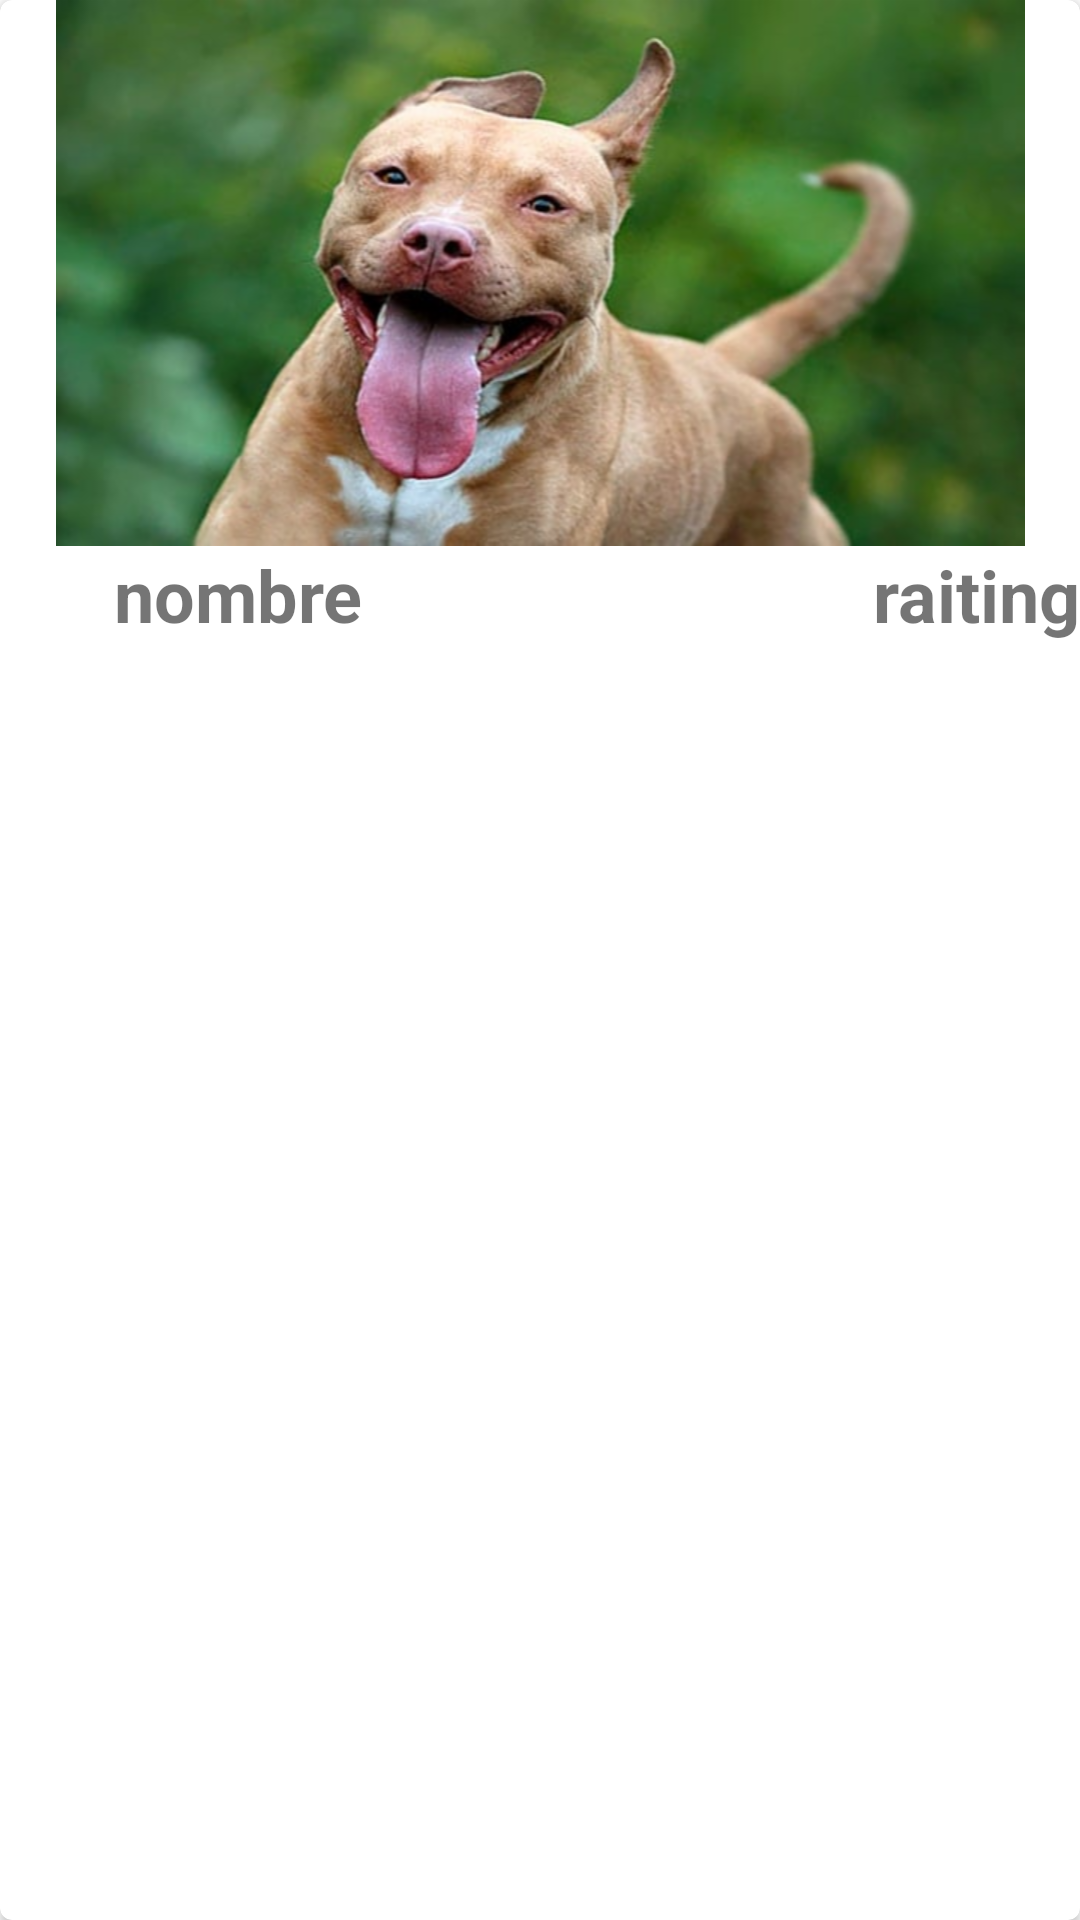

This screen was rendered from an Android layout file. Write that file and the resources it references.
<!-- AndroidManifest.xml: application theme Theme.Mascogram -->
<!-- res/layout/cardview_mascotas.xml -->
<?xml version="1.0" encoding="utf-8"?>
<androidx.cardview.widget.CardView xmlns:tools="http://schemas.android.com/tools"
    xmlns:android="http://schemas.android.com/apk/res/android"
    xmlns:card_view="http://schemas.android.com/apk/res-auto"
    tools:ignore="ExtraText"
    android:id="@+id/cvMascotas"
    android:layout_width="match_parent"
    android:layout_height="wrap_content"
    card_view:cardCornerRadius="4dp"
    android:layout_marginBottom="2sp"
    >

    <LinearLayout
        android:layout_width="match_parent"
        android:layout_height="match_parent"
        android:orientation="vertical">

        <ImageView
            android:id="@+id/imgFoto"
            android:layout_width="match_parent"
            android:layout_height="wrap_content"
            android:src="@drawable/pitbull"
            />

        <RelativeLayout
            android:layout_width="wrap_content"
            android:layout_height="wrap_content"
            >

            <ImageButton
                android:id="@+id/btnLike"
                android:layout_width="38dp"
                android:layout_height="38dp"
                android:background="@drawable/ic_dog_bone_white"
                android:layout_alignParentLeft="true"
                />

            <TextView
                android:id="@+id/tvNombreCV"
                android:layout_width="wrap_content"
                android:layout_height="wrap_content"
                android:text="@string/pnombre"
                android:textSize="24sp"
                android:textStyle="bold"
                android:layout_toEndOf="@+id/btnLike"
                android:layout_toRightOf="@+id/btnLike" />

            <TextView
                android:id="@+id/tvRaitingCV"
                android:layout_width="wrap_content"
                android:layout_height="wrap_content"
                android:layout_alignParentRight="true"
                android:text="@string/praiting"
                android:textSize="24sp"
                android:textStyle="bold" />
            <ImageView
                android:id="@+id/imgRaiting"
                android:layout_width="38dp"
                android:layout_height="38dp"
                android:background="@drawable/ic_dog_bone_yellow"
                android:layout_toLeftOf="@+id/tvRaitingCV"
                />
        </RelativeLayout>
    </LinearLayout>


</androidx.cardview.widget.CardView>
<!-- resources referenced by this layout -->
<resources>
  <!-- drawable pitbull: png bitmap (drawable-hdpi, 310385 bytes) -->
  <string name="pnombre">nombre</string>
  <string name="praiting">raiting</string>
  <style name="Theme.Mascogram" parent="Theme.MaterialComponents.DayNight.DarkActionBar">
          
          <item name="colorPrimary">@color/purple_500</item>
          <item name="colorPrimaryVariant">@color/purple_700</item>
          <item name="colorOnPrimary">@color/white</item>
          
          <item name="colorSecondary">@color/teal_200</item>
          <item name="colorSecondaryVariant">@color/teal_700</item>
          <item name="colorOnSecondary">@color/black</item>
          
          <item name="android:statusBarColor" tools:targetApi="l">?attr/colorPrimaryVariant</item>
          
      </style>
  <!-- not gathered from this repository: default colours our renderer supplied (Android Studio template values) -->
  <color name="purple_500">#FF6200EE</color>
  <color name="purple_700">#FF3700B3</color>
  <color name="teal_200">#FF03DAC5</color>
  <color name="teal_700">#FF018786</color>
  <color name="black">#FF000000</color>
  <color name="white">#FFFFFFFF</color>
</resources>
